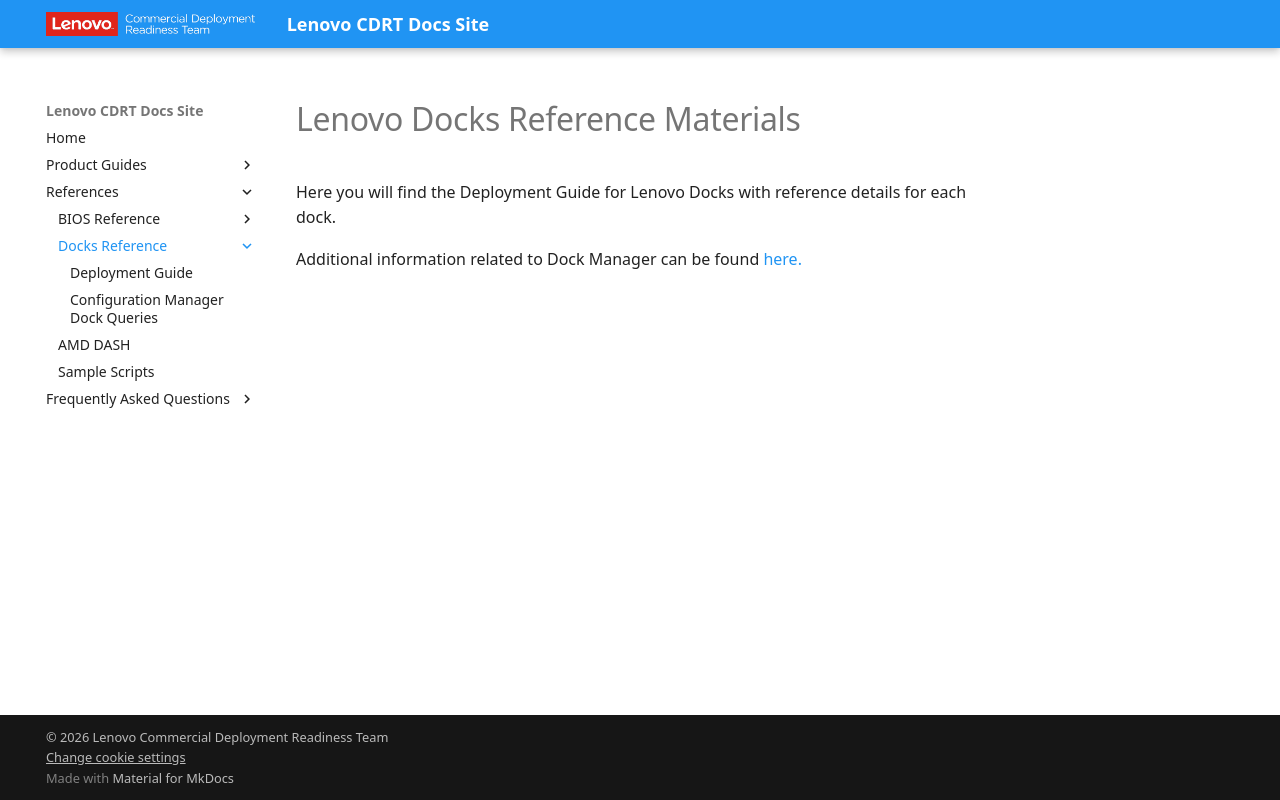

repository: CDRT/mk_docs · page: ref/docks/index.html · generator: mkdocs

# Lenovo Docks Reference Materials

Here you will find the Deployment Guide for Lenovo Docks with reference details for each dock.

Additional information related to Dock Manager can be found [here.](../../guides/dm/index.md)
